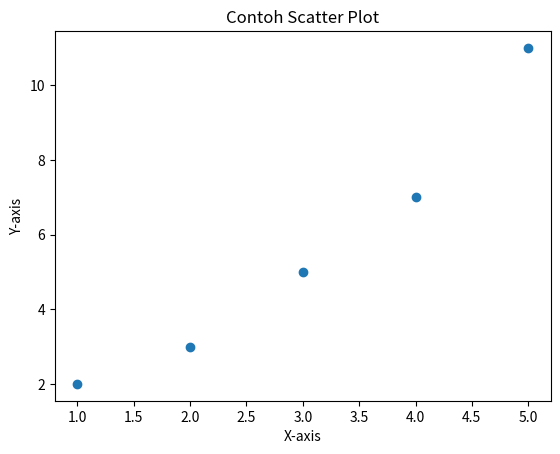

Write the Python code that produced this figure.
import matplotlib.pyplot as plt

# Data contoh
x = [1, 2, 3, 4, 5]
y = [2, 3, 5, 7, 11]

plt.scatter(x, y)
plt.title('Contoh Scatter Plot')
plt.xlabel('X-axis')
plt.ylabel('Y-axis')
plt.show()